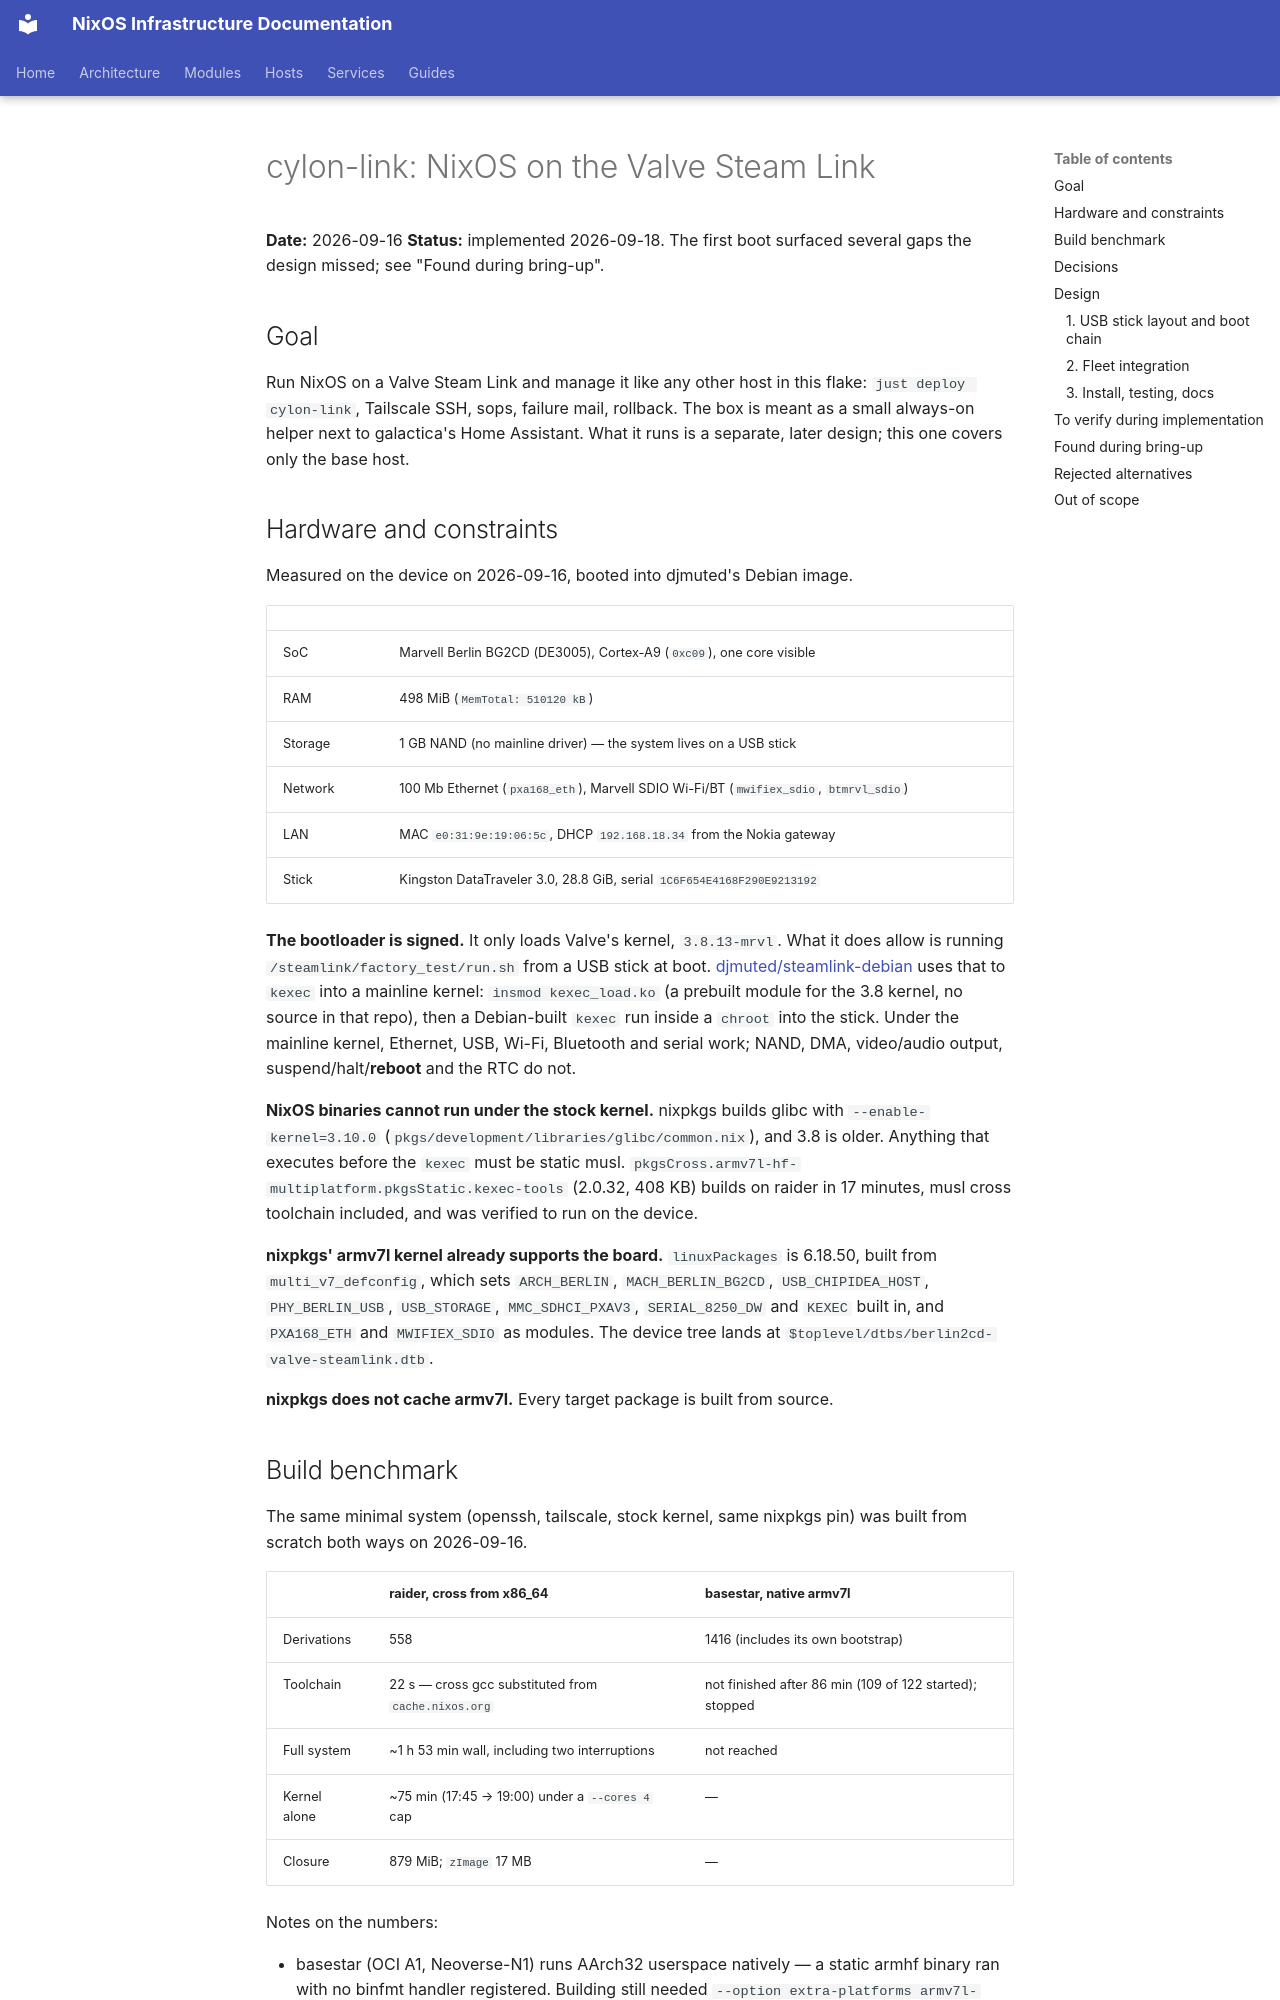

repository: arsfeld/nixos · page: superpowers/specs/2026-09-16-cylon-link-design/index.html · generator: mkdocs

# cylon-link: NixOS on the Valve Steam Link

**Date:** 2026-09-16
**Status:** implemented 2026-09-18. The first boot surfaced several gaps the
design missed; see "Found during bring-up".

## Goal

Run NixOS on a Valve Steam Link and manage it like any other host in this
flake: `just deploy cylon-link`, Tailscale SSH, sops, failure mail, rollback.
The box is meant as a small always-on helper next to galactica's Home
Assistant. What it runs is a separate, later design; this one covers only the
base host.

## Hardware and constraints

Measured on the device on 2026-09-16, booted into djmuted's Debian image.

| | |
|---|---|
| SoC | Marvell Berlin BG2CD (DE3005), Cortex-A9 (`0xc09`), one core visible |
| RAM | 498 MiB (`MemTotal: 510120 kB`) |
| Storage | 1 GB NAND (no mainline driver) — the system lives on a USB stick |
| Network | 100 Mb Ethernet (`pxa168_eth`), Marvell SDIO Wi-Fi/BT (`mwifiex_sdio`, `btmrvl_sdio`) |
| LAN | MAC `e0:31:9e:19:06:5c`, DHCP `192.168.18.34` from the Nokia gateway |
| Stick | Kingston DataTraveler 3.0, 28.8 GiB, serial `1C6F654E4168F290E9213192` |

**The bootloader is signed.** It only loads Valve's kernel, `3.8.13-mrvl`.
What it does allow is running `/steamlink/factory_test/run.sh` from a USB
stick at boot. [djmuted/steamlink-debian](https://github.com/djmuted/steamlink-debian)
uses that to `kexec` into a mainline kernel: `insmod kexec_load.ko` (a
prebuilt module for the 3.8 kernel, no source in that repo), then a
Debian-built `kexec` run inside a `chroot` into the stick. Under the mainline
kernel, Ethernet, USB, Wi-Fi, Bluetooth and serial work; NAND, DMA,
video/audio output, suspend/halt/**reboot** and the RTC do not.

**NixOS binaries cannot run under the stock kernel.** nixpkgs builds glibc
with `--enable-kernel=3.10.0` (`pkgs/development/libraries/glibc/common.nix`),
and 3.8 is older. Anything that executes before the `kexec` must be static
musl. `pkgsCross.armv7l-hf-multiplatform.pkgsStatic.kexec-tools` (2.0.32,
408 KB) builds on raider in 17 minutes, musl cross toolchain included, and was
verified to run on the device.

**nixpkgs' armv7l kernel already supports the board.** `linuxPackages` is
6.18.50, built from `multi_v7_defconfig`, which sets `ARCH_BERLIN`,
`MACH_BERLIN_BG2CD`, `USB_CHIPIDEA_HOST`, `PHY_BERLIN_USB`, `USB_STORAGE`,
`MMC_SDHCI_PXAV3`, `SERIAL_8250_DW` and `KEXEC` built in, and `PXA168_ETH`
and `MWIFIEX_SDIO` as modules. The device tree lands at
`$toplevel/dtbs/berlin2cd-valve-steamlink.dtb`.

**nixpkgs does not cache armv7l.** Every target package is built from source.

## Build benchmark

The same minimal system (openssh, tailscale, stock kernel, same nixpkgs pin)
was built from scratch both ways on 2026-09-16.

| | raider, cross from x86_64 | basestar, native armv7l |
|---|---|---|
| Derivations | 558 | 1416 (includes its own bootstrap) |
| Toolchain | 22 s — cross gcc substituted from `cache.nixos.org` | not finished after 86 min (109 of 122 started); stopped |
| Full system | ~1 h 53 min wall, including two interruptions | not reached |
| Kernel alone | ~75 min (17:45 → 19:00) under a `--cores 4` cap | — |
| Closure | 879 MiB; `zImage` 17 MB | — |

Notes on the numbers:

- basestar (OCI A1, Neoverse-N1) runs AArch32 userspace natively — a static
  armhf binary ran with no binfmt handler registered. Building still needed
  `--option extra-platforms armv7l-linux` and the `gccarch-armv7-a` system
  feature, which nixpkgs requires for armv7l derivations.
- raider ran its first 34 minutes at its configured `max-jobs = 16`,
  `cores = 0`. Claude Code's background-task monitor then killed the build
  twice for "low memory" while earlyoom reported 84% available, so the rest
  ran as a systemd user unit capped at `--max-jobs 8 --cores 4`. Everything
  except the kernel was finished within the first ~35 minutes.
